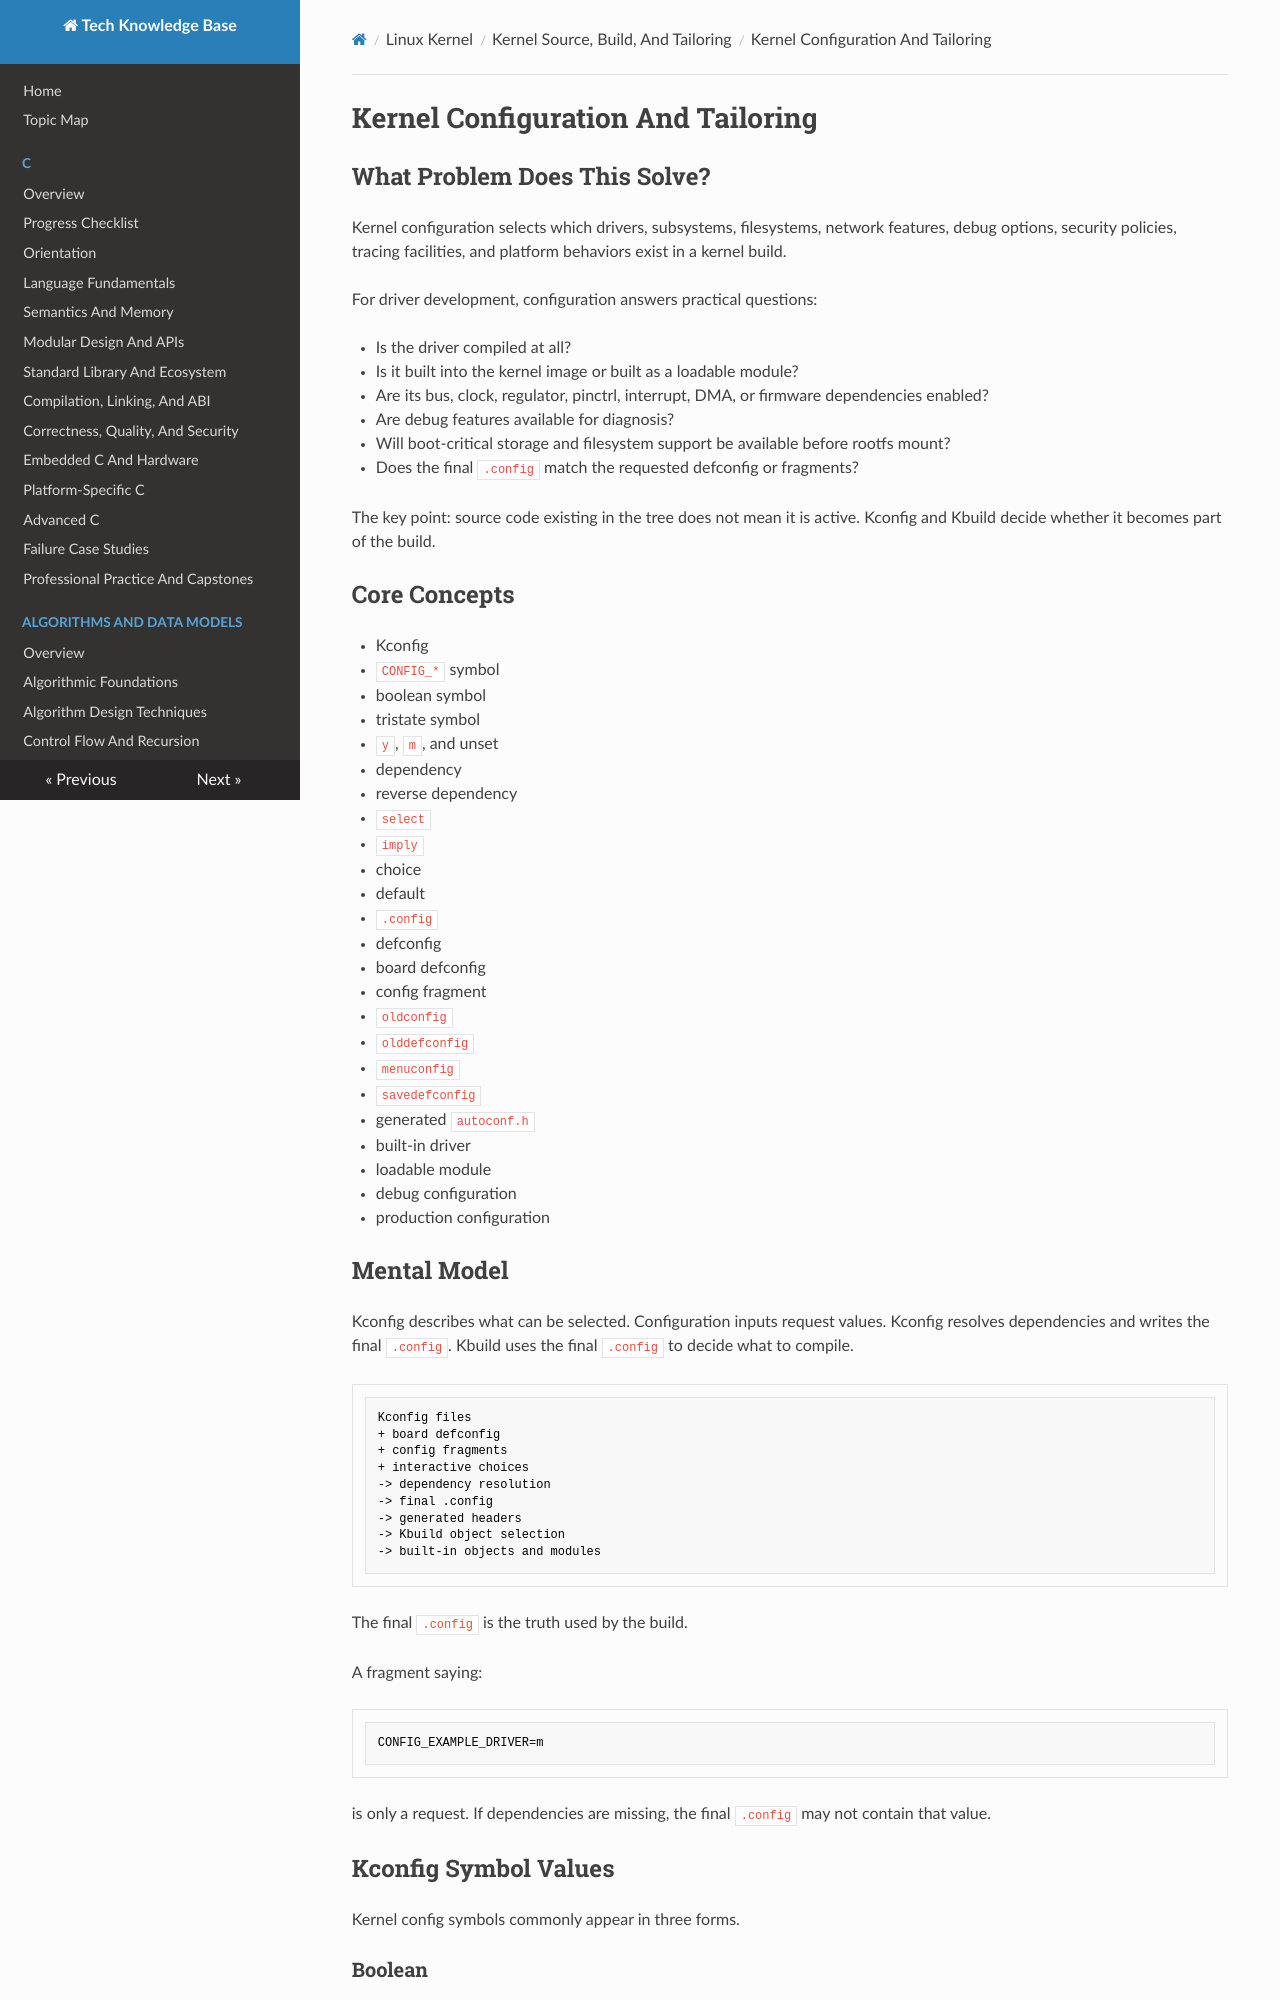

repository: fgabor98/AI-knowledge-base · page: linux-kernel/source-build-and-tailoring/kernel-configuration-and-tailoring/index.html · generator: mkdocs

---
status: draft
reviewed: false
domain: linux-kernel
difficulty: intermediate
last_reviewed: null
---

# Kernel Configuration And Tailoring

## What Problem Does This Solve?

Kernel configuration selects which drivers, subsystems, filesystems, network features, debug options, security policies, tracing facilities, and platform behaviors exist in a kernel build.

For driver development, configuration answers practical questions:

- Is the driver compiled at all?
- Is it built into the kernel image or built as a loadable module?
- Are its bus, clock, regulator, pinctrl, interrupt, DMA, or firmware dependencies enabled?
- Are debug features available for diagnosis?
- Will boot-critical storage and filesystem support be available before rootfs mount?
- Does the final `.config` match the requested defconfig or fragments?

The key point: source code existing in the tree does not mean it is active. Kconfig and Kbuild decide whether it becomes part of the build.

## Core Concepts

- Kconfig
- `CONFIG_*` symbol
- boolean symbol
- tristate symbol
- `y`, `m`, and unset
- dependency
- reverse dependency
- `select`
- `imply`
- choice
- default
- `.config`
- defconfig
- board defconfig
- config fragment
- `oldconfig`
- `olddefconfig`
- `menuconfig`
- `savedefconfig`
- generated `autoconf.h`
- built-in driver
- loadable module
- debug configuration
- production configuration

## Mental Model

Kconfig describes what can be selected. Configuration inputs request values. Kconfig resolves dependencies and writes the final `.config`. Kbuild uses the final `.config` to decide what to compile.

```text
Kconfig files
+ board defconfig
+ config fragments
+ interactive choices
-> dependency resolution
-> final .config
-> generated headers
-> Kbuild object selection
-> built-in objects and modules
```

The final `.config` is the truth used by the build.

A fragment saying:

```text
CONFIG_EXAMPLE_DRIVER=m
```

is only a request. If dependencies are missing, the final `.config` may not contain that value.

## Kconfig Symbol Values

Kernel config symbols commonly appear in three forms.
